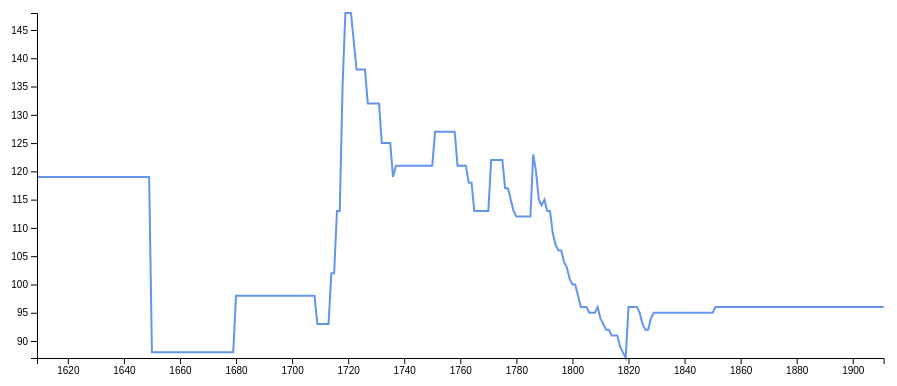
D3 v7 page, settled after 360 driven frames (6 s of simulated time); the page loaded 1 data file(s).


// ── chart.js



async function drawLineChart() {
  // write your code here
  const data = await d3.json("./data/my_weather_data.json");

  const parseDate = d3.timeParse("%Y-%m-%d");
  /* this type of function is called an accessor in d3 context.
  it is primarily useful in that it allows you to define accessing a property in
  one place, then use the accessor wherever you need to access that property.
  It's a small thing, but can reduce redundancy when accessing a property requires
  parsing or some other transformation. It also simplifies refactoring, only one
  place to add or remove transformations. */
  const yAccessor = d => d['temperatureMax']; // no particular transormation here
  const xAccessor = d => parseDate(d['date']); // define parsing once, use everywhere

  let dimensions = {
    width: window.innerWidth * 0.9,
    height: 400,
    margins: {
      top: 15,
      left: 60,
      bottom: 40,
      right: 15,
    }
  };
  dimensions.boundedWidth = dimensions.width
    - dimensions.margins.left
    - dimensions.margins.right;
  dimensions.boundedHeight = dimensions.height
    - dimensions.margins.top
    - dimensions.margins.bottom;

  const wrapper = d3.select("#wrapper");
  const svg = wrapper.append("svg")
    .attr("width", dimensions.width)
    .attr("height", dimensions.height);

  const bounds = svg.append("g")
    .style("transform",
      `translate(${dimensions.margins.left}px,
        ${dimensions.margins.right}px)`);
  /* scaleLinear linearly interpolated withing the given bounds. so in
  this example, the y coordinate for plotting 0 is 345 pixels from the top
  while the y coord for plotting 100, is 0 pixxels from the top. */
  const yScale = d3.scaleLinear()
    .domain(d3.extent(data, yAccessor))
    .range([dimensions.boundedHeight, 0]);

  const freezingTemperaturePlacement = yScale(32);
  const freezingTemperatures = bounds.append("rect")
    .attr("x", 0)
    .attr("width", dimensions.boundedWidth)
    .attr("y", freezingTemperaturePlacement)
    .attr("height", dimensions.boundedHeight - freezingTemperaturePlacement)
    .attr("fill", "#e0f3f3f3");

  const xScale = d3.scaleTime()
    .domain(d3.extent(data, xAccessor))
    .range([0, dimensions.boundedWidth]);
  // the hard way to do things
  // const basicSVGLine = bounds.append("path")
  //   .attr("d", "M 0 0 L 100 0 L 100 100 L 50 150")
  //   .attr("fill", "#212121");

  const lineGenerator = d3.line()
    .x(d => xScale(xAccessor(d)))
    .y(d => yScale(yAccessor(d)));

  const line = bounds.append("path")
    .attr("d", lineGenerator(data))
    .attr("fill", "none")
    .attr("stroke", "cornflowerblue")
    .attr("stroke-width", 2);

  // draw peripheries
  const yAxisGenerator = d3.axisLeft()
    .scale(yScale);

  const yAxis = bounds.append("g")
    .call(yAxisGenerator);

  const xAxisGenerator = d3.axisBottom()
    .scale(xScale);

  const xAxis = bounds.append("g")
    .call(xAxisGenerator)
    .style("transform", `translateY(${
      dimensions.boundedHeight
    }px)`)

}

// drawLineChart();
// ── exercise.js

/** Exercise 1
 * Create my own line chart with one of the provided data sets.
 * Lighthouse data ideas:
 *   [x] reach/years
 *   [ ] numberBuilt/years
 *   [ ] averageHeight/years
 */
async function drawChart() {
  let data = await d3.csv("../data/HistoricalLighthouses.csv");
  // data = parseReachByYear(data);
  data = avgHeightByYear(data);

  const parseDate = d3.timeParse("%Y");

  const yAcceesor = d => d["avg_height"];
  const xAcceesor = d => parseDate(d["year"]);

  let dimensions = {
    width: window.innerWidth * 0.9,
    height: 400,
    margins: {
      top: 15,
      left: 60,
      bottom: 40,
      right: 15,
    }
  };
  dimensions.boundWidth = dimensions.width
    - dimensions.margins.left
    - dimensions.margins.right;
  dimensions.boundedHeight = dimensions.height
    - dimensions.margins.top
    - dimensions.margins.bottom;

  const wrapper = d3.select("#wrapper-exc");
  const svg = wrapper.append("svg")
    .attr("width", dimensions.width)
    .attr("height", dimensions.height);

  const bounds = svg.append("g")
    .style("transform",
      `translate(${dimensions.margins.left}px,
      ${dimensions.margins.right}px)`);

  const yScale = d3.scaleLinear()
    .domain(d3.extent(data, yAcceesor))
    .range([dimensions.boundedHeight, 0]);

  const xScale = d3.scaleTime()
    .domain(d3.extent(data, xAcceesor))
    .range([0, dimensions.boundWidth]);

  const lineGenerator = d3.line()
    .x(d => xScale(xAcceesor(d)))
    .y(d => yScale(yAcceesor(d)));

  const line = bounds.append("path")
    .attr("d", lineGenerator(data))
    .attr("fill", "none")
    .attr("stroke", "cornflowerblue")
    .attr("stroke-width", 2);

  const yAxisGenerator = d3.axisLeft()
    .scale(yScale);

  const yAxis = bounds.append("g")
    .call(yAxisGenerator);

  const xAxisGenerator = d3.axisBottom()
    .scale(xScale);

  const xAxis = bounds.append("g")
    .call(xAxisGenerator)
    .style("transform", `translateY(${dimensions.boundedHeight
      }px)`);
}

function parseReachByYear(data) {
  /* the plan...
data = []
for years in range(1831,1911),
  reachSum = 0
  lhCount = 0
  for lighthouse in lighthouses
    if lighthouse has been built,
      lhCount++
      reach += currentReach
  data.push({
    year,
    reach: reachSum/lhCount
  })
  data = [{year: 1831, avgReach: 13}, ..., {year: 1911, avgReach: 20}]
*/
  const lighthouses = [];
  let end = 1911;
  for (let year = 1831; year <= end; year++) {
    let reachSum = 0;
    let lhCount = 0;

    for (let lighthouse of data) {
      let yearBuilt = Number(lighthouse.YearBuilt);
      yearBuilt = isNaN(yearBuilt) ? 0 : yearBuilt;

      if (yearBuilt <= year) {
        let reach = 0;

        if (year < 1851) {
          reach = Number(lighthouse["REACH_1831"]);
        } else if (year < 1911) {
          reach = Number(lighthouse["REACH_1851"]);
        } else {
          reach = Number(lighthouse["REACH_1911"]);
        }

        if (reach > 0) {
          lhCount++;
          reachSum += reach;
        }
      }
    }
    if (lhCount > 0 && reachSum > 0) {
      lighthouses.push({
        year,
        reachAvg: Math.round((reachSum / lhCount) * 100) / 100
      });
    }
  }
  return lighthouses;
}

function avgHeightByYear(data) {
  let start = Infinity;
  let end = 0;
  let step = 1;
  for (let { YearBuilt } of data) {
    let built = Number(YearBuilt);
    if (built > 0) {
      start = Math.min(start, built);
      end = Math.max(end, built);
    }
  }

  const output = Array.from(
    { length: (end - start) + 1 / step + 1 }, (_, i) => {
      return {
        year: start + i * step,
        sum: 0,
        count: 0,
      };
    });

  for (let { YearBuilt, Height } of data) {

    let yearBuilt = Number(YearBuilt);
    let isBuilt = yearBuilt > 0;

    let height = Number(Height);
    let hasHeight = height > 0;

    if (isBuilt && hasHeight) {
      for (let i = yearBuilt - start; i < output.length; i++) {
        output[i]['sum'] += height;
        output[i]['count'] += 1;
      }
    }
  }

  for (let i = 0; i < output.length; i++) {
    let { sum, count } = output[i];
    output[i]["avg_height"] = Math.round(sum / count);
  }
  return output;
}

drawChart();

### data: ../data/HistoricalLighthouses.csv
FID, Name, LH_MED, LH_1693, LH_1753, LH_1831, REACH_1831, LH_1851, REACH_1851, LH_1911, REACH_1911, Height, YearBuilt, POINT_X, POINT_Y
0, Balsey_Beacon, 0, 1, 0, 0, 0, 0, 0, 0, 0, 0, 0, 633483, 238035
1, BlackRock, 0, 0, 0, 1, 15, 1, 14, 1, 13, 88, 1830, 330784, 394720
2, Blacktail_Beacon, 0, 1, 1, 0, 0, 0, 0, 0, 0, 0, 0, 605171, 192133
3, Caister, 0, 2, 2, 0, 0, 0, 0, 1, 13, 0, 1873, 651957, 313965
4, Casquets, 0, 0, 1, 3, 13, 3, 15, 1, 17, 80, 1723, 371169, -20278
5, Corton, 0, 0, 0, 0, 0, 0, 0, 0, 0, 0, 0, 654334, 297454
6, Cromer, 1, 1, 1, 1, 22, 1, 22, 2, 23, 274, 1719, 622901, 341541
7, DerbyHaven, 0, 1, 1, 1, 9, 1, 11, 1, 2, 46, 1650, 228768, 467678
8, Dudgeon_LV, 0, 0, 1, 1, 10, 1, 10, 1, 10, 33, 1736, 595675, 376600
9, Dungeness, 0, 1, 1, 1, 20, 1, 14, 3, 17, 92, 1722, 608731, 116959
10, Eddystone, 0, 0, 1, 1, 13, 1, 13, 2, 17, 72, 1709, 238100, 34055
11, Farn, 0, 0, 0, 2, 14, 2, 14, 1, 15, 28, 1776, 421686, 635804
12, Felixstowe_Beacon, 0, 1, 0, 0, 0, 0, 0, 4, 0, 0, 1877, 630350, 234443
13, Flamborough, 1, 0, 0, 1, 18, 1, 19, 1, 21, 0, 1806, 525308, 470659
14, Flatholm, 0, 0, 1, 1, 17, 1, 17, 1, 18, 156, 1737, 322150, 164714
15, Hartlepool_Beacon, 0, 0, 0, 0, 0, 0, 0, 1, 0, 0, 1855, 451852, 532981
16, HarwichGatehouse, 0, 2, 2, 0, 0, 0, 0, 0, 0, 0, 0, 623953, 231189
17, Herne_Beacon, 0, 1, 1, 0, 0, 0, 0, 0, 0, 0, 0, 617596, 168520
18, Hunstanton, 1, 1, 1, 1, 14, 1, 13, 1, 16, 85, 1665, 567517, 342081
19, IlfracombeHarbour, 1, 1, 1, 1, 15, 1, 15, 2, 5, 100, 1650, 252372, 146835
20, Lizard, 0, 0, 0, 2, 20, 2, 20, 1, 21, 224, 1751, 170367, 11655
21, MilfordLightTower, 0, 0, 1, 2, 19, 0, 0, 0, 0, 159, 1714, 180628, 202872
22, Naze_Beacon, 0, 1, 1, 0, 0, 0, 0, 0, 0, 0, 0, 626348, 223560
23, Nore_LV, 0, 0, 1, 1, 10, 1, 10, 1, 11, 30, 1732, 594391, 179814
24, North_Foreland, 0, 1, 1, 1, 22, 1, 18, 1, 20, 340, 1790, 639736, 169670
25, Orfordness, 1, 2, 2, 2, 22, 1, 12, 2, 15, 0, 1792, 644853, 248907
26, Portland, 0, 0, 2, 2, 19, 2, 19, 2, 18, 198, 1716, 367644, 68425
27, Predmouth, 0, 0, 0, 0, 0, 0, 0, 0, 0, 0, 0, 209722, 49823
28, RameHead, 1, 0, 0, 0, 0, 0, 0, 0, 0, 0, 0, 241735, 48396
29, Rye_Beacon1, 0, 0, 0, 0, 0, 0, 0, 0, 0, 0, 0, 595051, 117847
30, Rye_Beacon2, 0, 0, 0, 0, 0, 0, 0, 0, 0, 0, 0, 595231, 118223
31, Salcombe, 0, 0, 0, 0, 0, 0, 0, 2, 20, 0, 1836, 272465, 36518
32, SandowneBay_Beacon, 0, 1, 1, 0, 0, 0, 0, 0, 0, 0, 0, 458430, 79748
33, Shoe_Beacon, 0, 1, 1, 0, 0, 0, 0, 0, 0, 0, 0, 607055, 195256
34, Shotley_Beacon, 0, 1, 0, 0, 0, 0, 0, 2, 0, 0, 1894, 624711, 233441
35, Skerries, 0, 0, 1, 1, 20, 1, 15, 2, 17, 100, 1714, 226704, 394797
36, SouthForeland, 0, 2, 2, 2, 20, 1, 25, 1, 26, 41, 1793, 635787, 143363
37, SpurnPoint, 1, 2, 2, 2, 15, 2, 15, 3, 17, 90, 1776, 540286, 411258
38, StAgnes, 0, 1, 1, 1, 17, 1, 16, 1, 18, 138, 1680, 88060, 8391
39, StBees, 0, 0, 1, 1, 24, 1, 23, 1, 25, 333, 1718, 294053, 514397
40, Tynemouth, 0, 2, 2, 2, 18, 2, 16, 2, 16, 123, 1808, 436166, 568444
41, TynemouthPrioryCastle, 1, 1, 1, 1, 18, 1, 17, 0, 0, 148, 1802, 437213, 569406
42, WestBarbican, 0, 0, 1, 1, 9, 1, 6, 1, 6, 0, 1822, 247667, 53681
43, Whitaker_Beacon, 0, 1, 1, 0, 0, 0, 0, 0, 0, 0, 0, 609162, 198621
44, Whitehaven, 0, 0, 2, 2, 10, 2, 11, 0, 0, 47, 1727, 296712, 518483
45, WinteronChurchLights, 0, 2, 2, 0, 0, 0, 0, 0, 0, 0, 0, 648999, 319489
46, WintertonNess, 0, 2, 2, 1, 20, 1, 14, 1, 16, 52, 1790, 649565, 319255
47, StMarysPeninnisHead, 0, 0, 0, 0, 0, 0, 0, 1, 3, 0, 1898, 91043, 9457
48, RoundIsland, 0, 0, 0, 0, 0, 0, 0, 1, 20, 0, 1887, 90119, 17787
49, SevenStones_LV, 0, 0, 0, 0, 0, 2, 10, 1, 11, 0, 1841, 105247, 22993
50, Longships, 0, 0, 0, 1, 14, 1, 14, 1, 16, 36, 1795, 131901, 25326
51, Wolf, 0, 0, 0, 0, 0, 0, 0, 1, 16, 0, 1870, 126953, 12049
52, MouseholeHarbour, 0, 0, 0, 0, 0, 0, 0, 1, 4, 0, 1896, 146955, 26357
53, Newlyn, 0, 0, 0, 0, 0, 0, 0, 2, 7, 0, 1887, 146694, 28628
54, PenzancePier, 0, 0, 0, 1, 9, 1, 9, 1, 0, 22, 1817, 147704, 30278
55, Portleven, 0, 0, 0, 0, 0, 0, 0, 1, 6, 0, 1883, 162614, 25484
56, PortMellin, 0, 0, 0, 0, 0, 0, 0, 1, 0, 0, 1895, 166540, 17925
57, StAnthony, 0, 0, 0, 0, 0, 1, 12, 2, 14, 0, 1835, 184519, 31213
58, FalmouthEastBreakWater, 0, 0, 0, 0, 0, 0, 0, 1, 3, 0, 1860, 182208, 32929
59, FalmouthWestBreakWater, 0, 0, 0, 0, 0, 0, 0, 1, 3, 0, 1860, 181915, 33069
... 543 more rows